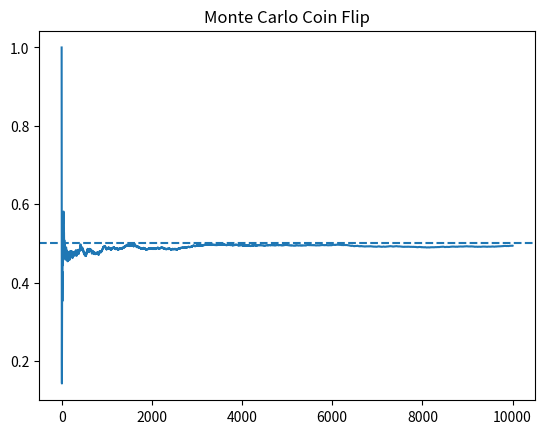

This figure's Python source:

import numpy as np
import matplotlib.pyplot as plt

n=10000
res=np.random.choice([0,1], size=n)
cum=np.cumsum(res)/np.arange(1,n+1)

plt.plot(cum)
plt.axhline(0.5, linestyle='--')
plt.title("Monte Carlo Coin Flip")
plt.show()
